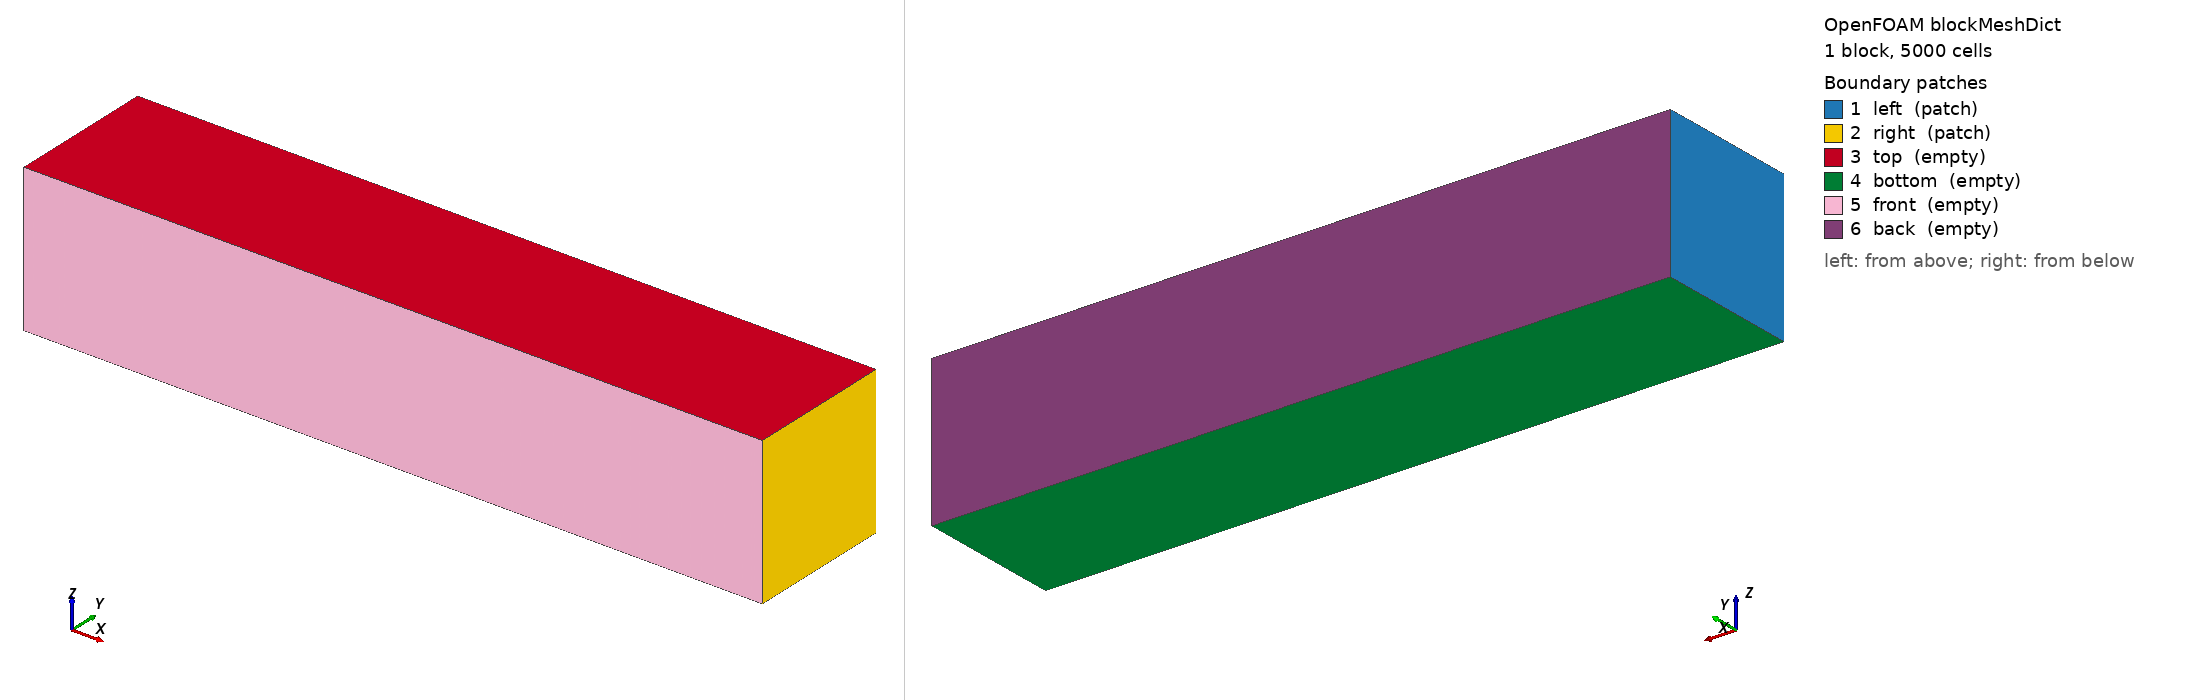

OpenFOAM case: the mesh blockMesh builds from blockMeshDict, 1 block(s), 5000 cells. Boundary patches (legend numbers): 1 left (patch), 2 right (patch), 3 top (empty), 4 bottom (empty), 5 front (empty), 6 back (empty). Left view from above one corner, right view from below the opposite corner. Boundary conditions: 1 field file(s) under 0/; 6 of 6 drawn patches have an entry in a shipped field file.

=== system/blockMeshDict ===
FoamFile
{
    version     2.0;
    format      ascii;
    class       dictionary;
	location    "system";
    object      blockMeshDict;
}

vertices        
(
	(0 0 0)
	(0.5 0 0)
	(0.5 0.1 0)
	(0 0.1 0)
	(0 0 0.1)
	(0.5 0 0.1)
	(0.5 0.1 0.1)
	(0 0.1 0.1)
);

blocks          
(
	hex (0 1 2 3 4 5 6 7) (5000 1 1)
	simpleGrading
	(
		1
		1
		1
	)
);

edges           
(
);

patches         
(
	patch left
	(
		(0 3 7 4)
	)

	patch right
	(
		(1 5 6 2)
	)

	empty top
	(
		(4 7 6 5)
	)

	empty bottom
	(
		(0 1 2 3)
	)

	empty front
	(
		(0 4 5 1)
	)

	empty back
	(
		(2 6 7 3)
	)

	
);

mergePatchPairs 
(
);


=== system/controlDict ===
FoamFile
{
    version     2.0;
    format      ascii;
    class       dictionary;
    location    "system";
    object      controlDict;
}

application     moistureDiffusivityFoam;

startFrom       latestTime;

stopAt          endTime;

endTime         3600;

deltaT          1e-5;

writeControl    adjustableRunTime;

writeInterval   3600;

purgeWrite      0;

writeFormat     ascii;

writePrecision  8;

writeCompression no;

timeFormat      general;

timePrecision   6;

adjustTimeStep  yes;

runTimeModifiable no;


=== 0/theta ===
FoamFile
{
    version     2.0;
    format      ascii;
    class       volScalarField;
    location    "0";
    object      theta;
}

dimensions      [0 0 0 0 0 0 0];

internalField   uniform 1e-7;

boundaryField
{
    left
    {
        type            fixedValue;
        value           uniform 0.3119999; //= 0.312 - 1e-7
    }
    right 
    {
        type            zeroGradient;
    }
    top
    {
        type            empty;
    }
    bottom
    {
       type             empty;
    }
    front
    {
        type            empty;
    }
    back
    {
        type            empty;
    }
}
